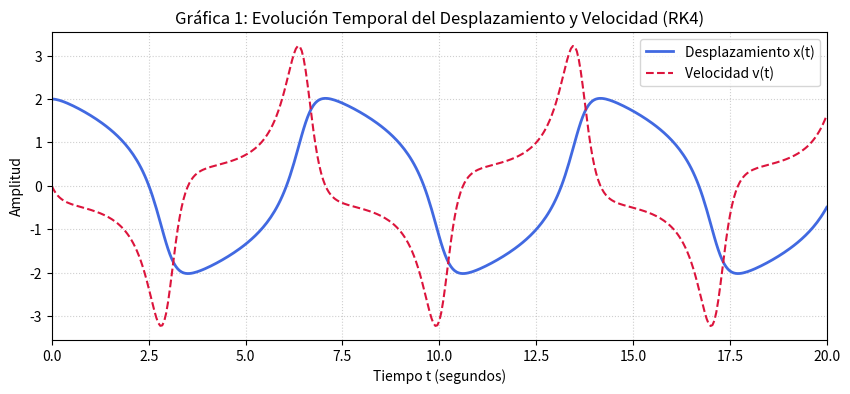
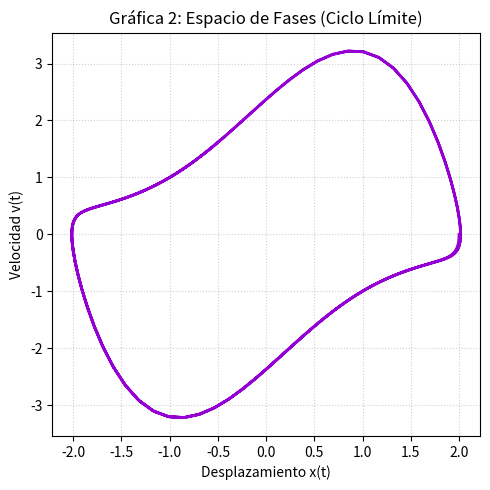

Recreate these plots in Python, in order.
import numpy as np
import matplotlib.pyplot as plt

# =================================================================
# 1. DEFINICIÓN DEL OSCILADOR DE VAN DER POL (SISTEMA ODE)
# =================================================================
def van_der_pol(t, estado):
    x, v = estado
    mu = 1.5
    dxdt = v
    dvdt = mu * (1 - x**2) * v - x
    return np.array([dxdt, dvdt])

# =================================================================
# 2. PARÁMETROS DE SIMULACIÓN
# =================================================================
t_0 = 0.0
t_f = 20.0
h = 0.05
Num_pasos = int((t_f - t_0) / h)

estado_inicial = np.array([2.0, 0.0]) # x(0) = 2.0, v(0) = 0.0

historial_t = np.zeros(Num_pasos + 1)
historial_estado = np.zeros((Num_pasos + 1, 2))

historial_t[0] = t_0
historial_estado[0] = estado_inicial

# =================================================================
# 3. ALGORITMO RUNGE-KUTTA DE 4TO ORDEN (RK4)
# =================================================================
estado_actual = estado_inicial
t_actual = t_0

for i in range(Num_pasos):
    k1 = van_der_pol(t_actual, estado_actual)
    k2 = van_der_pol(t_actual + h/2, estado_actual + (h/2) * k1)
    k3 = van_der_pol(t_actual + h/2, estado_actual + (h/2) * k2)
    k4 = van_der_pol(t_actual + h, estado_actual + h * k3)
    
    estado_actual = estado_actual + (h / 6.0) * (k1 + 2*k2 + 2*k3 + k4)
    t_actual += h
    
    historial_t[i+1] = t_actual
    historial_estado[i+1] = estado_actual

x_vals = historial_estado[:, 0]
v_vals = historial_estado[:, 1]

# =================================================================
# 4. TABLA DE DATOS EN CONSOLA (ENTREGABLE OBLIGATORIO)
# =================================================================
print("="*68)
print("          TABLA DE RESULTADOS SIMULACIÓN RK4 - VAN DER POL")
print("="*68)
print(f" {'Iteración':^9} | {'Tiempo (s)':^12} | {'Posición x(t)':^18} | {'Velocidad v(t)':^18}")
print("-"*68)

for i in range(11):
    print(f" {i:^9} | {historial_t[i]:^12.2f} | {x_vals[i]:^18.6f} | {v_vals[i]:^18.6f}")

print(f" {'...':^9} | {'...':^12} | {'...':^18} | {'...':^18}")
print(f" {Num_pasos:^9} | {historial_t[-1]:^12.2f} | {x_vals[-1]:^18.6f} | {v_vals[-1]:^18.6f}")
print("="*68)

# =================================================================
# 5. GENERACIÓN Y GUARDADO DE GRÁFICAS (ENTREGABLES OBLIGATORIOS)
# =================================================================
# Gráfica 1: Evolución temporal
plt.figure(figsize=(10, 4))
plt.plot(historial_t, x_vals, label="Desplazamiento x(t)", color="royalblue", lw=2)
plt.plot(historial_t, v_vals, label="Velocidad v(t)", color="crimson", linestyle="--", lw=1.5)
plt.title("Gráfica 1: Evolución Temporal del Desplazamiento y Velocidad (RK4)")
plt.xlabel("Tiempo t (segundos)")
plt.ylabel("Amplitud")
plt.grid(True, linestyle=":", alpha=0.6)
plt.xlim(t_0, t_f)
plt.legend(loc="upper right")

# Guardar Gráfica 1 antes de mostrarla (dpi=300 asegura alta calidad para el informe)
plt.savefig("grafica_1_evolucion_temporal.png", dpi=300, bbox_inches='tight')
plt.show()

# Gráfica 2: Espacio de fases
plt.figure(figsize=(5, 5))
plt.plot(x_vals, v_vals, color="darkviolet", lw=2)
plt.title("Gráfica 2: Espacio de Fases (Ciclo Límite)")
plt.xlabel("Desplazamiento x(t)")
plt.ylabel("Velocidad v(t)")
plt.grid(True, linestyle=":", alpha=0.6)
plt.tight_layout()

# Guardar Gráfica 2 antes de mostrarla
plt.savefig("grafica_2_espacio_fases.png", dpi=300, bbox_inches='tight')
plt.show()
